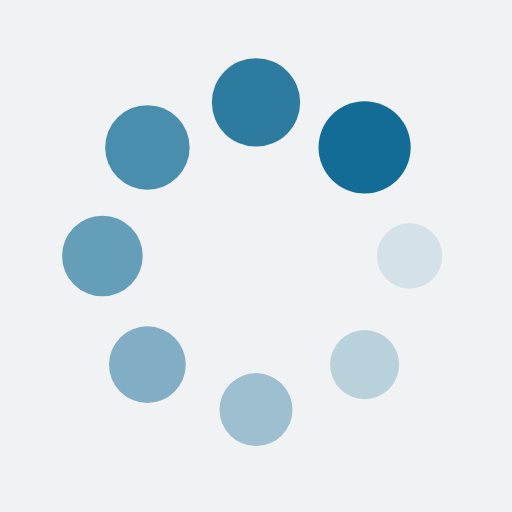
t = 0.00 s
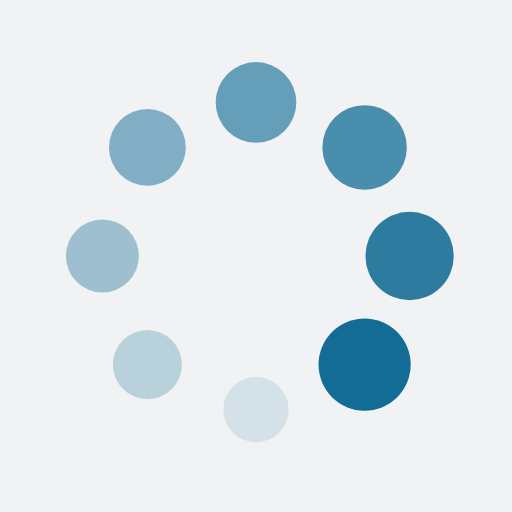
t = 0.25 s
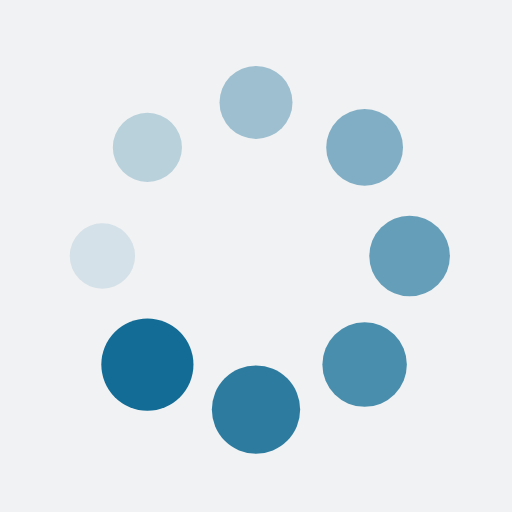
t = 0.50 s
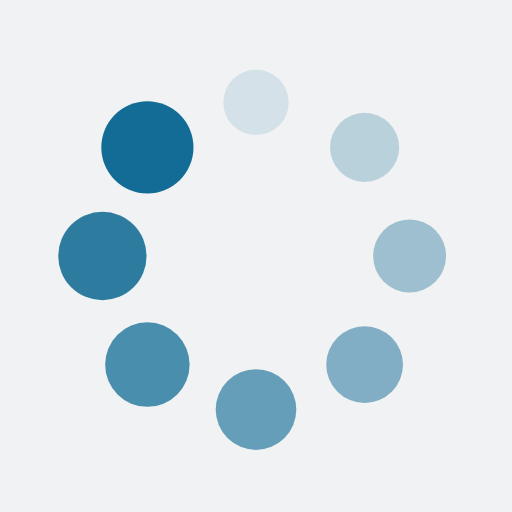
t = 0.75 s

The animated SVG that drew these frames (rendered in a browser with its animation timeline set to each time). Animation: 16 SMIL elements (animate=8,animateTransform=8); one cycle of 1.00 s, repeats indefinitely.

<?xml version="1.0" encoding="utf-8"?>
<svg xmlns="http://www.w3.org/2000/svg" xmlns:xlink="http://www.w3.org/1999/xlink" style="margin: auto; background: rgb(241, 242, 243); display: block; shape-rendering: auto;" width="200px" height="200px" viewBox="0 0 100 100" preserveAspectRatio="xMidYMid">
<g transform="translate(80,50)">
<g transform="rotate(0)">
<circle cx="0" cy="0" r="6" fill="#126c95" fill-opacity="1">
  <animateTransform attributeName="transform" type="scale" begin="-0.875s" values="1.5 1.5;1 1" keyTimes="0;1" dur="1s" repeatCount="indefinite"></animateTransform>
  <animate attributeName="fill-opacity" keyTimes="0;1" dur="1s" repeatCount="indefinite" values="1;0" begin="-0.875s"></animate>
</circle>
</g>
</g><g transform="translate(71.21320343559643,71.21320343559643)">
<g transform="rotate(45)">
<circle cx="0" cy="0" r="6" fill="#126c95" fill-opacity="0.875">
  <animateTransform attributeName="transform" type="scale" begin="-0.75s" values="1.5 1.5;1 1" keyTimes="0;1" dur="1s" repeatCount="indefinite"></animateTransform>
  <animate attributeName="fill-opacity" keyTimes="0;1" dur="1s" repeatCount="indefinite" values="1;0" begin="-0.75s"></animate>
</circle>
</g>
</g><g transform="translate(50,80)">
<g transform="rotate(90)">
<circle cx="0" cy="0" r="6" fill="#126c95" fill-opacity="0.75">
  <animateTransform attributeName="transform" type="scale" begin="-0.625s" values="1.5 1.5;1 1" keyTimes="0;1" dur="1s" repeatCount="indefinite"></animateTransform>
  <animate attributeName="fill-opacity" keyTimes="0;1" dur="1s" repeatCount="indefinite" values="1;0" begin="-0.625s"></animate>
</circle>
</g>
</g><g transform="translate(28.786796564403577,71.21320343559643)">
<g transform="rotate(135)">
<circle cx="0" cy="0" r="6" fill="#126c95" fill-opacity="0.625">
  <animateTransform attributeName="transform" type="scale" begin="-0.5s" values="1.5 1.5;1 1" keyTimes="0;1" dur="1s" repeatCount="indefinite"></animateTransform>
  <animate attributeName="fill-opacity" keyTimes="0;1" dur="1s" repeatCount="indefinite" values="1;0" begin="-0.5s"></animate>
</circle>
</g>
</g><g transform="translate(20,50.00000000000001)">
<g transform="rotate(180)">
<circle cx="0" cy="0" r="6" fill="#126c95" fill-opacity="0.5">
  <animateTransform attributeName="transform" type="scale" begin="-0.375s" values="1.5 1.5;1 1" keyTimes="0;1" dur="1s" repeatCount="indefinite"></animateTransform>
  <animate attributeName="fill-opacity" keyTimes="0;1" dur="1s" repeatCount="indefinite" values="1;0" begin="-0.375s"></animate>
</circle>
</g>
</g><g transform="translate(28.78679656440357,28.786796564403577)">
<g transform="rotate(225)">
<circle cx="0" cy="0" r="6" fill="#126c95" fill-opacity="0.375">
  <animateTransform attributeName="transform" type="scale" begin="-0.25s" values="1.5 1.5;1 1" keyTimes="0;1" dur="1s" repeatCount="indefinite"></animateTransform>
  <animate attributeName="fill-opacity" keyTimes="0;1" dur="1s" repeatCount="indefinite" values="1;0" begin="-0.25s"></animate>
</circle>
</g>
</g><g transform="translate(49.99999999999999,20)">
<g transform="rotate(270)">
<circle cx="0" cy="0" r="6" fill="#126c95" fill-opacity="0.25">
  <animateTransform attributeName="transform" type="scale" begin="-0.125s" values="1.5 1.5;1 1" keyTimes="0;1" dur="1s" repeatCount="indefinite"></animateTransform>
  <animate attributeName="fill-opacity" keyTimes="0;1" dur="1s" repeatCount="indefinite" values="1;0" begin="-0.125s"></animate>
</circle>
</g>
</g><g transform="translate(71.21320343559643,28.78679656440357)">
<g transform="rotate(315)">
<circle cx="0" cy="0" r="6" fill="#126c95" fill-opacity="0.125">
  <animateTransform attributeName="transform" type="scale" begin="0s" values="1.5 1.5;1 1" keyTimes="0;1" dur="1s" repeatCount="indefinite"></animateTransform>
  <animate attributeName="fill-opacity" keyTimes="0;1" dur="1s" repeatCount="indefinite" values="1;0" begin="0s"></animate>
</circle>
</g>
</g>
<!-- [ldio] generated by https://loading.io/ --></svg>
